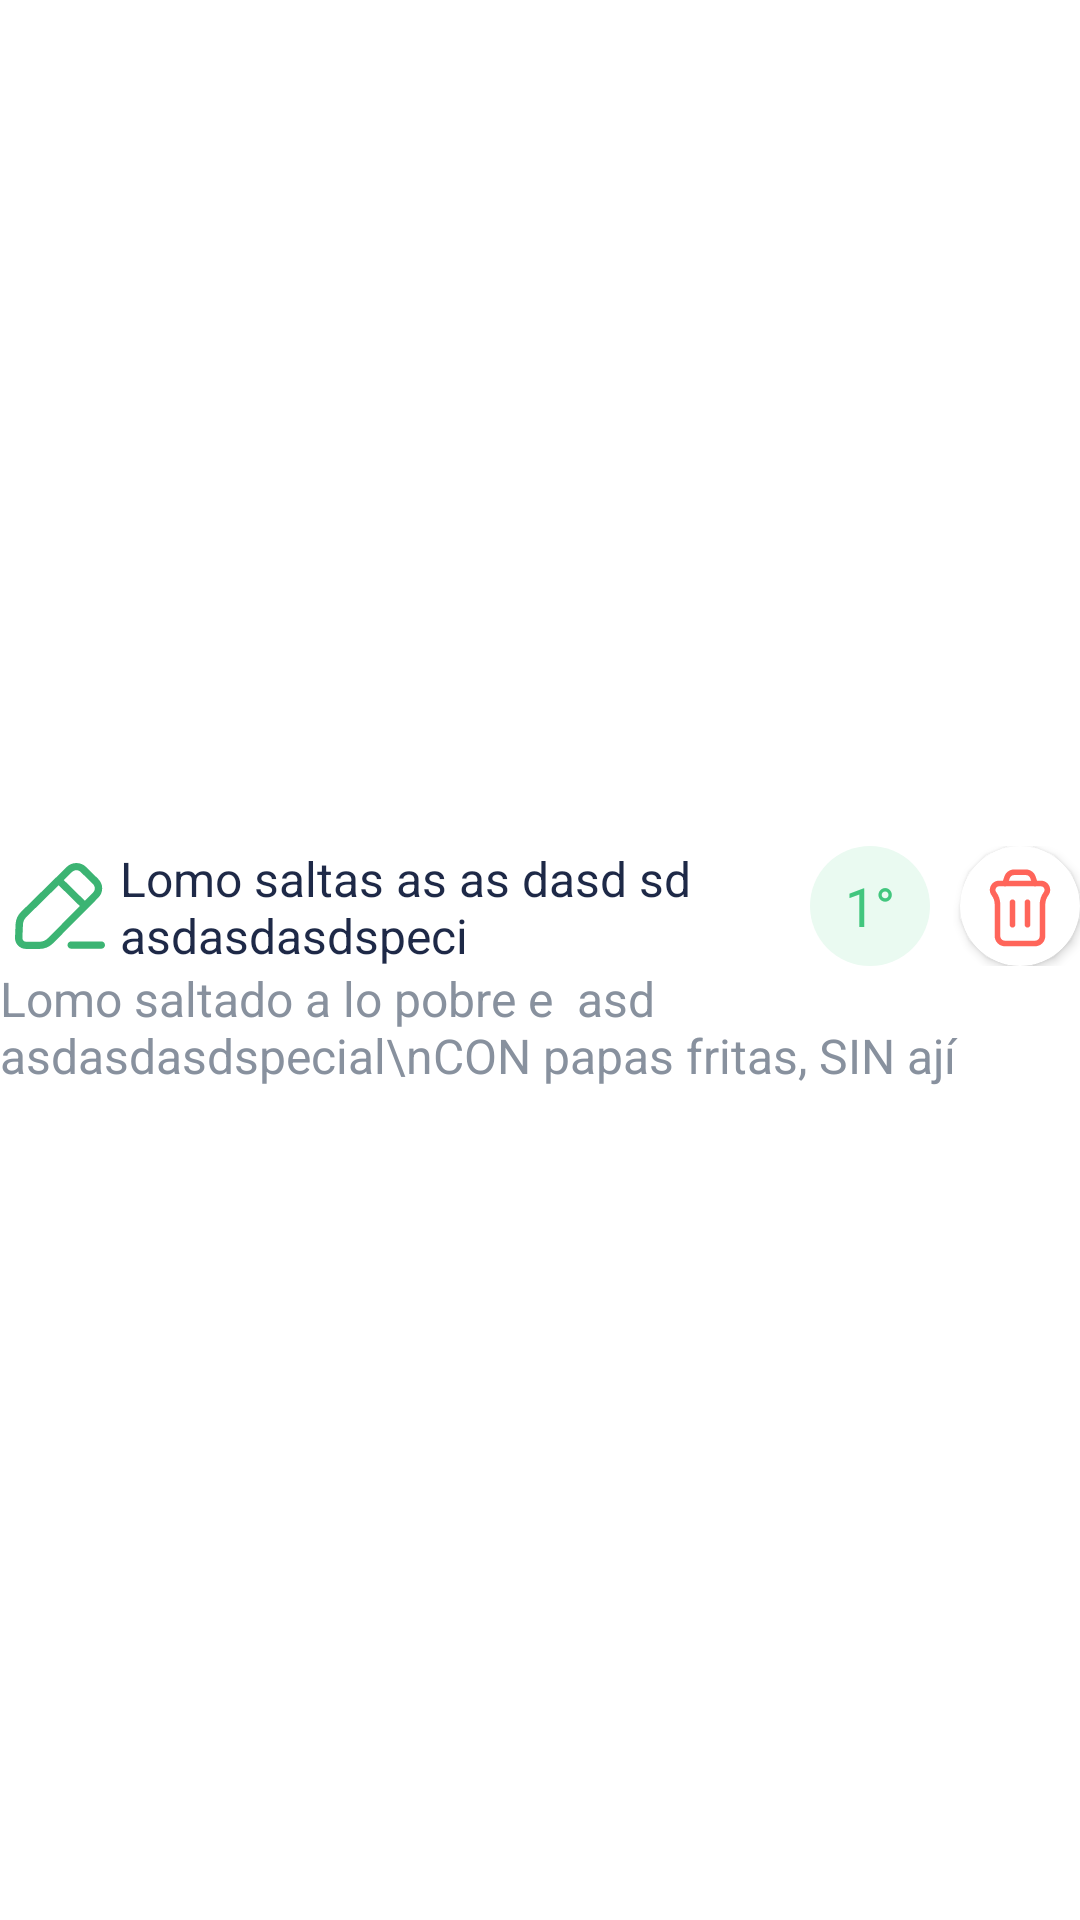

Android layout source for this screen:
<!-- AndroidManifest.xml: application theme Theme.Inforestapp -->
<!-- res/layout/fragment_itempedido.xml -->
<?xml version="1.0" encoding="utf-8"?>
<RelativeLayout xmlns:android="http://schemas.android.com/apk/res/android"
    xmlns:app="http://schemas.android.com/apk/res-auto"
    android:layout_width="match_parent"
    android:layout_height="wrap_content"
    android:gravity="center">


    <LinearLayout
        android:layout_width="match_parent"
        android:layout_height="wrap_content"
        android:orientation="vertical"
        android:layout_marginTop="5dp"
        android:gravity="start|center">


        <LinearLayout
            android:id="@+id/lleditaitempedido"
            android:layout_width="match_parent"
            android:layout_height="match_parent"
            android:orientation="horizontal"
            android:gravity="center|start">
            <ImageView
                android:id="@+id/iv_edita_itempedido"
                android:layout_width="40dp"
                android:layout_height="40dp"
                android:padding="5dp"
                android:src="@drawable/editar_20x20"
                android:contentDescription="editar"/>
            <TextView
                android:id="@+id/tv_producto_itempedido"
                android:layout_width="0dp"
                android:layout_height="match_parent"
                android:layout_weight="1"
                android:gravity="start|center"
                android:text="Lomo saltas as as dasd sd  asdasdasdspeci"
                android:textColor="@color/colorText"
                android:textSize="16sp" />

            <LinearLayout
                android:id="@+id/llordenitem"
                android:layout_width="40dp"
                android:layout_height="40dp"
                android:orientation="vertical"
                android:layout_marginEnd="10dp"
                android:background="@drawable/boton_redondo_verde"
                android:gravity="center"
                >
                <TextView
                    android:id="@+id/tvordenitem"
                    android:layout_width="match_parent"
                    android:layout_height="match_parent"
                    android:gravity="center"
                    android:src="@drawable/eliminar_24x24"
                    android:text="1°"
                    android:textColor="@color/colorPrimary"
                    android:textSize="18dp"/>
            </LinearLayout>
            <androidx.cardview.widget.CardView
                android:layout_width="40dp"
                android:layout_height="40dp"
                app:cardCornerRadius="30dp"
                app:cardPreventCornerOverlap="false"
                >
                <ImageView
                    android:id="@+id/iv_elimina_itempedido"
                    android:layout_width="match_parent"
                    android:layout_height="match_parent"
                    android:padding="5dp"
                    android:src="@drawable/eliminar_24x24"
                    android:contentDescription="editar"/>
            </androidx.cardview.widget.CardView>
        </LinearLayout>
        <TextView
            android:id="@+id/tv_producto_modificadores"
            android:layout_width="match_parent"
            android:layout_height="wrap_content"
            android:layout_weight="1"
            android:gravity="start|top"
            android:textColor="@color/lightgray"
            android:text="Lomo saltado a lo pobre e  asd  asdasdasdspecial\nCON papas fritas, SIN ají"
            android:textSize="16sp"/>
    </LinearLayout>


</RelativeLayout>
<!-- resources referenced by this layout -->
<resources>
  <color name="colorPrimary">#42C67E</color>
  <color name="colorText">#1E2947</color>
  <color name="lightgray">#88919E</color>
  <!-- drawable boton_redondo_verde (drawable) -->
  <?xml version="1.0" encoding="utf-8"?>
  <shape xmlns:android="http://schemas.android.com/apk/res/android">
      
      <solid android:color="@color/full200" />
  
      
      <corners android:radius="@dimen/border_boton" />
  
      
  </shape>
  <!-- drawable editar_20x20 (drawable) -->
  <vector xmlns:android="http://schemas.android.com/apk/res/android"
      android:width="15.22dp"
      android:height="14.81dp"
      android:viewportWidth="15.22"
      android:viewportHeight="14.81">
    <path
        android:pathData="m14.08,2.75l-2.08,-2.08c-0.89,-0.89 -2.35,-0.89 -3.24,0L1.01,8.43c-0.55,0.55 -0.88,1.3 -0.91,2.08L0,12.85c-0.04,1.07 0.81,1.95 1.87,1.95h2.29c0.84,0 1.65,-0.34 2.24,-0.94l7.69,-7.89c0.88,-0.9 0.87,-2.34 -0.02,-3.22ZM5.51,12.99c-0.35,0.36 -0.84,0.57 -1.34,0.57L1.87,13.56c-0.36,0 -0.64,-0.3 -0.62,-0.65l0.1,-2.34c0.02,-0.47 0.21,-0.91 0.55,-1.25L7.38,3.83l3.58,3.58 -5.44,5.59ZM13.2,5.1l-1.38,1.41 -3.57,-3.57 1.39,-1.39c0.41,-0.41 1.07,-0.41 1.47,0l2.08,2.08c0.4,0.4 0.41,1.06 0,1.46Z"
        android:fillColor="#3cb473"/>
    <path
        android:pathData="m14.6,13.5h-5.1c-0.35,0 -0.62,0.28 -0.62,0.63s0.28,0.63 0.62,0.63h5.1c0.35,0 0.62,-0.28 0.62,-0.63s-0.28,-0.63 -0.62,-0.63Z"
        android:fillColor="#3cb473"/>
  </vector>
  <style name="Theme.Inforestapp" parent="Theme.MaterialComponents.DayNight.NoActionBar">
          
          <item name="colorPrimary">@color/colorPrimary</item>
          <item name="colorPrimaryVariant">@color/colorPrimary</item>
          <item name="colorOnPrimary">@color/white</item>
          
          <item name="colorSecondary">@color/teal_200</item>
          <item name="colorSecondaryVariant">@color/teal_700</item>
          <item name="colorOnSecondary">@color/colorText</item>
          
          <item name="android:statusBarColor">?attr/colorPrimaryVariant</item>
          
          <item name="android:windowFullscreen">true</item>
          <item name="android:windowNoTitle">true</item>
          <item name="android:windowActionBarOverlay">true</item>
  
      </style>
  <color name="full200">#EAFAF1</color>
  <dimen name="border_boton">30dp</dimen>
  <color name="white">#FFFFFFFF</color>
  <color name="teal_200">#79DD8B</color>
  <color name="teal_700">#FF018786</color>
</resources>
